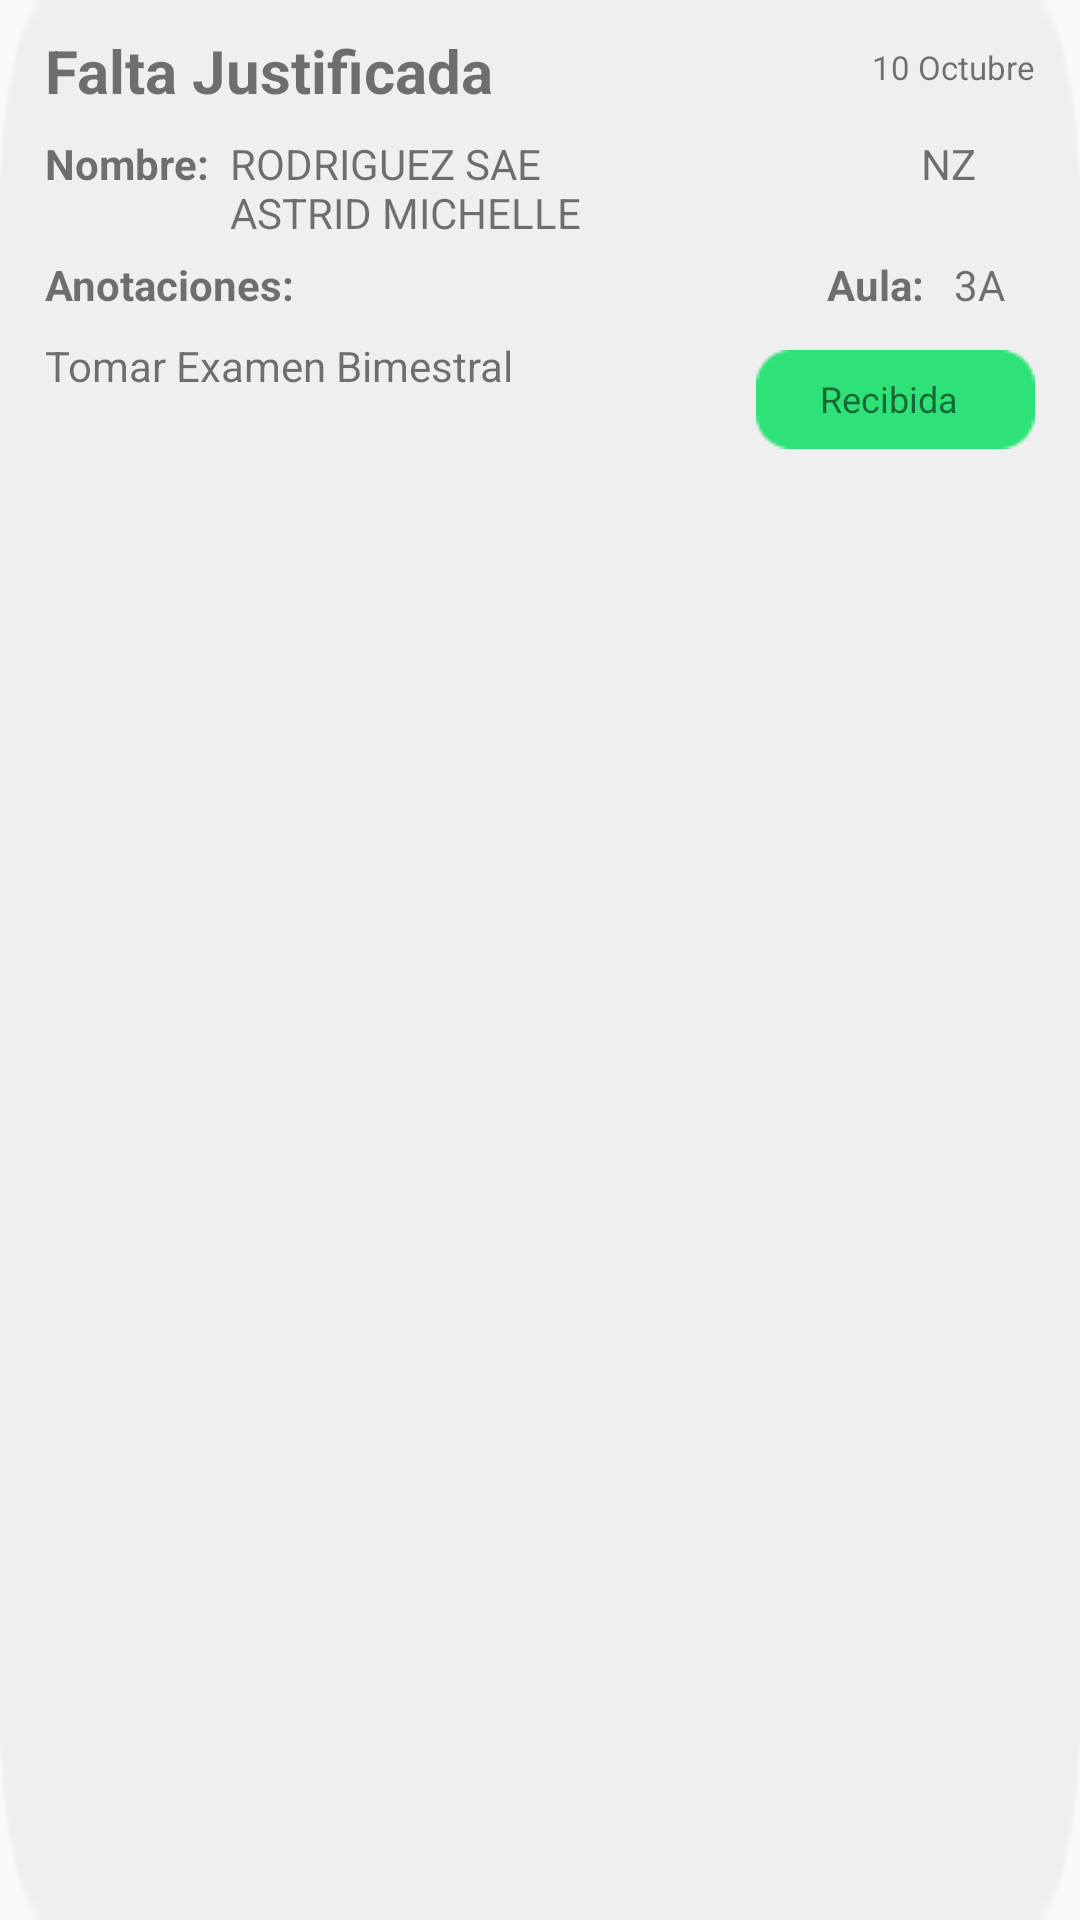

Android layout source for this screen:
<!-- AndroidManifest.xml: application theme NoActionBar -->
<!-- res/layout/listview_justificaciones.xml -->
<?xml version="1.0" encoding="utf-8"?>
<LinearLayout xmlns:android="http://schemas.android.com/apk/res/android"
    xmlns:app="http://schemas.android.com/apk/res-auto"
    android:layout_width="match_parent"
    android:layout_height="wrap_content"
    android:orientation="vertical"
    android:gravity="center_horizontal"
    android:layout_marginBottom="15dp"
    android:background="@drawable/fonod_justificacion"
    >
    <RelativeLayout
        android:id="@+id/fondo4"
        android:layout_width="match_parent"
        android:layout_height="wrap_content"
        >
        <TextView
            android:id="@+id/textView7"
            android:layout_width="wrap_content"
            android:layout_height="wrap_content"
            android:text="Falta Justificada"
            android:textSize="20sp"
            android:layout_marginStart="15dp"
            android:layout_marginTop="10dp"
            android:textStyle="bold" />
        <LinearLayout
            android:layout_width="match_parent"
            android:layout_height="wrap_content"
            android:layout_marginEnd="15dp"
            android:layout_marginTop="15dp"
            android:gravity="end"
            android:orientation="horizontal">

            <TextView
                android:id="@+id/textfecha"
                android:layout_width="wrap_content"
                android:layout_height="wrap_content"
                android:layout_gravity="center_vertical"
                android:text="10 Octubre"
                android:textSize="11sp" />

        </LinearLayout>

        <RelativeLayout
            android:layout_width="wrap_content"
            android:layout_height="wrap_content">
            <LinearLayout
                android:id="@+id/nombretx"
                android:layout_width="match_parent"
                android:layout_height="wrap_content"
                android:orientation="horizontal"
                android:layout_marginBottom="5dp">
                <TextView
                    android:id="@+id/textView8"
                    android:layout_width="wrap_content"
                    android:layout_height="wrap_content"
                    android:layout_marginTop="45dp"
                    android:layout_marginStart="15dp"
                    android:textStyle="bold"
                    android:textSize="14sp"
                    android:text="Nombre:" />
                <TextView
                    android:id="@+id/textView9"
                    android:layout_width="wrap_content"
                    android:layout_height="wrap_content"
                    android:layout_marginTop="45dp"
                    android:layout_marginStart="7dp"
                    android:text="RODRIGUEZ SAE                                      NZ ASTRID MICHELLE"
                    android:textSize="14sp"/>

            </LinearLayout>

            <TextView
                android:layout_below="@id/nombretx"
                android:id="@+id/textView11"
                android:layout_width="wrap_content"
                android:layout_height="wrap_content"
                android:layout_marginStart="15dp"
                android:layout_marginEnd="30dp"
                android:textStyle="bold"
                android:textSize="14sp"
                android:text="Anotaciones:" />
            <LinearLayout
                android:id="@+id/desptxt"
                android:layout_below="@+id/nombretx"
                android:layout_width="match_parent"
                android:layout_height="wrap_content"
                android:layout_marginEnd="25dp"
                android:gravity="end">

                <TextView
                    android:id="@+id/textView15"
                    android:layout_width="wrap_content"
                    android:layout_height="wrap_content"
                    android:layout_marginEnd="10dp"
                    android:layout_marginBottom="8dp"
                    android:textStyle="bold"
                    android:textSize="14sp"
                    android:text="Aula:" />

                <TextView
                    android:id="@+id/textView12"
                    android:layout_width="wrap_content"
                    android:layout_height="wrap_content"
                    android:layout_marginBottom="8dp"
                    android:textSize="14sp"
                    android:text="3A" />
            </LinearLayout>
            <TextView
                android:layout_below="@id/desptxt"
                android:id="@+id/textView10"
                android:layout_width="wrap_content"
                android:layout_height="wrap_content"
                android:maxWidth="195dp"
                android:layout_marginStart="15dp"
                android:textSize="14sp"
                android:text="Tomar Examen Bimestral" />
        </RelativeLayout>








    </RelativeLayout>
    <LinearLayout
        android:layout_width="match_parent"
        android:layout_height="wrap_content"
        android:layout_marginStart="15dp"
        android:layout_marginTop="-15dp"
        android:layout_marginEnd="15dp"
        android:layout_marginBottom="15dp"
        android:gravity="end">

        <RelativeLayout
            android:layout_width="wrap_content"
            android:layout_height="wrap_content"
            android:gravity="">

            <ImageView
                android:id="@+id/imageView7"
                android:layout_width="93dp"
                android:layout_height="33dp"
                app:srcCompat="@drawable/fondo_jus_verde" />

            <TextView
                android:id="@+id/textView13"
                android:layout_width="50dp"
                android:layout_height="17dp"
                android:layout_centerHorizontal="true"
                android:layout_centerVertical="true"
                android:text="Recibida"
                android:textSize="12sp" />
        </RelativeLayout>
    </LinearLayout>


</LinearLayout>
<!-- resources referenced by this layout -->
<resources>
  <!-- drawable fondo_jus_verde: png bitmap (drawable, 542 bytes) -->
  <!-- drawable fonod_justificacion: png bitmap (drawable, 1078 bytes) -->
  <style name="NoActionBar" parent="Theme.AppCompat.Light.NoActionBar">
      </style>
</resources>
